Run: headless pygame with SDL's dummy video driver; simulated clock (each Clock.tick advances the game by its frame time, no real sleeping); random seed 0; keys injected as events and as key.get_pressed() state; no mouse input.
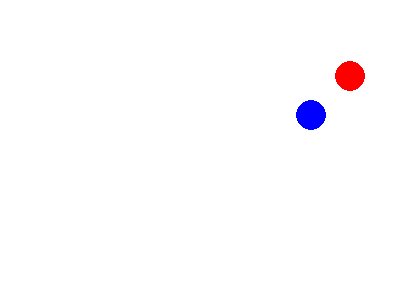
Frame 1 of 4 · flips 1–60 · no input
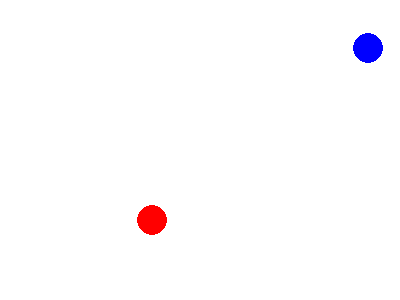
Frame 2 of 4 · flips 61–180 · tapped SPACE, RETURN · held RIGHT (→), D
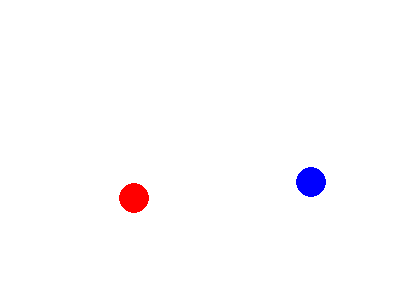
Frame 3 of 4 · flips 181–300 · held DOWN (↓), S
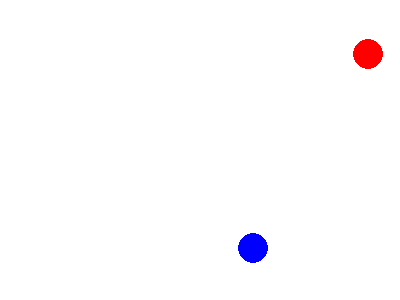
Frame 4 of 4 · flips 301–420 · held LEFT (←), A, UP (↑), W

The pygame program that drew these frames:

import pygame, random, math

class Ball(pygame.sprite.Sprite):
    dx = 0
    dy = 0
    x = 0
    y = 0
    
    def __init__(self, speed, srx, sry, radium, color):
        pygame.sprite.Sprite.__init__(self)
        
        self.x = srx
        self.y = sry
        
        self.image = pygame.Surface([radium*2, radium*2])
        self.image.fill((255,255,255))
        pygame.draw.circle(self.image, color, (radium,radium), radium,0)
        
        self.rect = self.image.get_rect()
        self.rect.center = (srx,sry)
        direction = random.randint(20,70)
        radian = math.radians(direction)
        self.dx = speed * math.cos(radian)
        self.dy = speed * math.sin(radian)
        
    def update(self):
        self.x += self.dx
        self.y += self.dy
        self.rect.x = self.x
        self.rect.y = self.y
        if(self.rect.left <= 0 or self.rect.right >= screen.get_width()):
            self.dx *= -1
        elif(self.rect.top <= 5 or self.rect.bottom >= screen.get_height()-5):
            self.dy *= -1
        
    def collidebounce(self):
       self.dx *= -1
       
pygame.init()
screen = pygame.display.set_mode((400,300))
pygame.display.set_caption("建立及使用角色")

background = pygame.Surface(screen.get_size())
background = background.convert()
background.fill((255,255,255))


allsprite = pygame.sprite.Group()
ball1 = Ball(8, 100, 100, 15, (0,0,255))
allsprite.add(ball1)
ball2 = Ball(6, 200, 250, 15, (255,0,0))
allsprite.add(ball2)

clock = pygame.time.Clock()
done = True
while done:
    clock.tick(30)
    for event in pygame.event.get():
        if event.type == pygame.QUIT:
            done = False
            
    screen.blit(background, (0,0))
    ball1.update()
    ball2.update()
    allsprite.draw(screen)
    
    result = pygame.sprite.collide_rect(ball1, ball2)
    if result == True:
        ball1.collidebounce()
        ball2.collidebounce()
        
    pygame.display.update()
pygame.quit()
